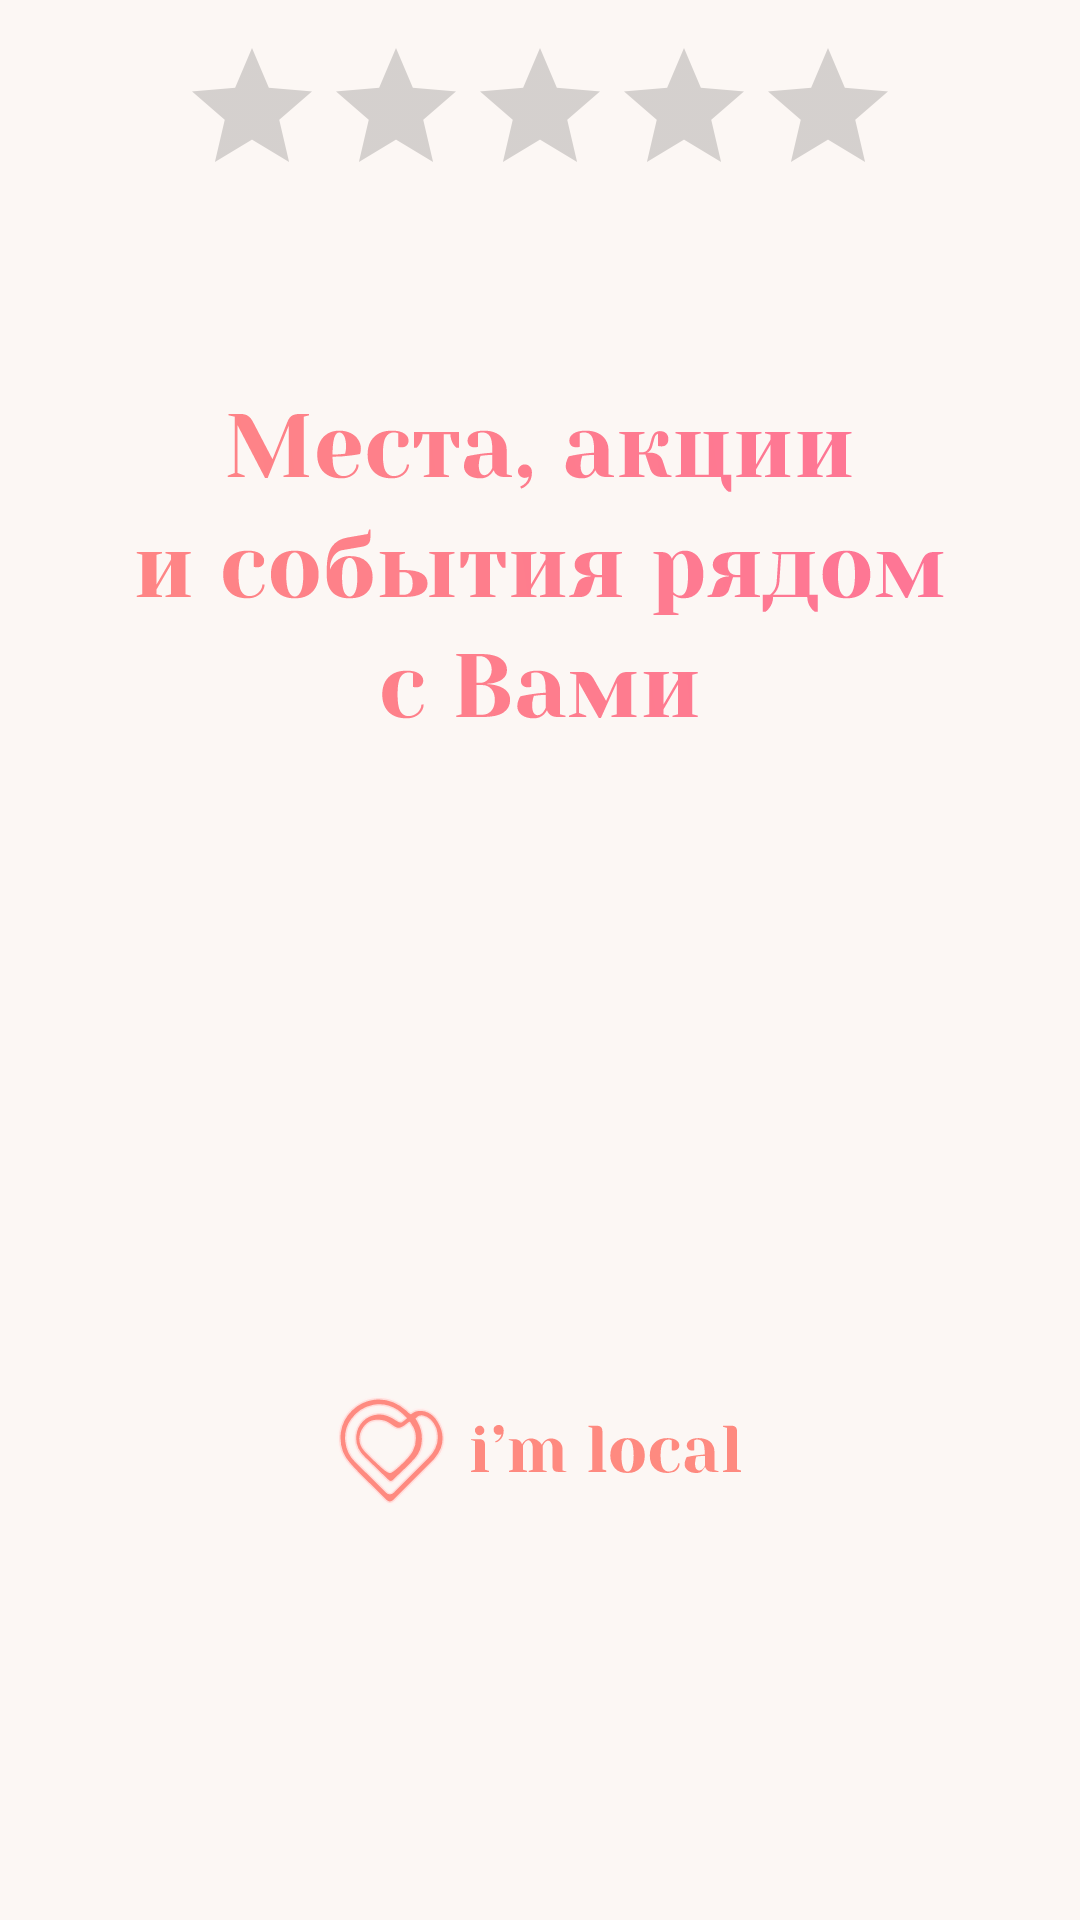

Reconstruct the res/layout file that produces this screen, plus the resources it refers to.
<!-- AndroidManifest.xml: application theme AppTheme -->
<!-- res/layout/dialog_rating.xml -->
<?xml version="1.0" encoding="utf-8"?>
<LinearLayout xmlns:android="http://schemas.android.com/apk/res/android"
    android:id="@+id/linearlayout"
    android:layout_width="wrap_content"
    android:layout_height="wrap_content"
    android:orientation="vertical"
    android:padding="2dip" >

    <RatingBar
        android:id="@+id/ratingbar"
        android:layout_width="wrap_content"
        android:layout_height="wrap_content"
        android:layout_gravity="center"
        android:layout_marginBottom="10dp"
        android:layout_marginTop="10dp"
        android:clickable="true"
        android:isIndicator="false"
        android:numStars="5"
        android:rating="0"
        android:stepSize="1.0"
        android:focusable="true" />

</LinearLayout>
<!-- resources referenced by this layout -->
<resources>
  <style name="AppTheme" parent="Theme.AppCompat.Light.NoActionBar">
          
          <item name="colorPrimary">@color/colorPrimary</item>
          <item name="colorPrimaryDark">@color/colorPrimaryDark</item>
          <item name="colorAccent">@color/colorAccent</item>
          <item name="android:windowBackground">@drawable/background_main</item>
          <item name="android:windowAnimationStyle">@style/DownUpActivity</item>
      </style>
  <color name="colorPrimary">#008577</color>
  <color name="colorPrimaryDark">#00574B</color>
  <color name="colorAccent">#FE8A80</color>
  <!-- drawable background_main (drawable) -->
  <?xml version="1.0" encoding="utf-8"?>
  <layer-list xmlns:android="http://schemas.android.com/apk/res/android">
      <item>
          <color android:color="@color/color_background_tab_button" />
      </item>
      <item
              android:gravity="center"
          android:drawable="@drawable/ic_imlocal_start">
      </item>
  </layer-list>
  <style name="DownUpActivity" parent="@android:style/Animation.Activity">
          <item name="android:activityOpenEnterAnimation">@anim/enter_act</item>
          <item name="android:activityOpenExitAnimation">@anim/exit_act</item>
          <item name="android:activityCloseExitAnimation">@anim/pop_exit_act</item>
          <item name="android:activityCloseEnterAnimation">@anim/pop_enter_act</item>
      </style>
  <color name="color_background_tab_button">#FCF7F4</color>
  <!-- drawable ic_imlocal_start: vector/xml drawable (drawable, 43273 chars, omitted) -->
</resources>
